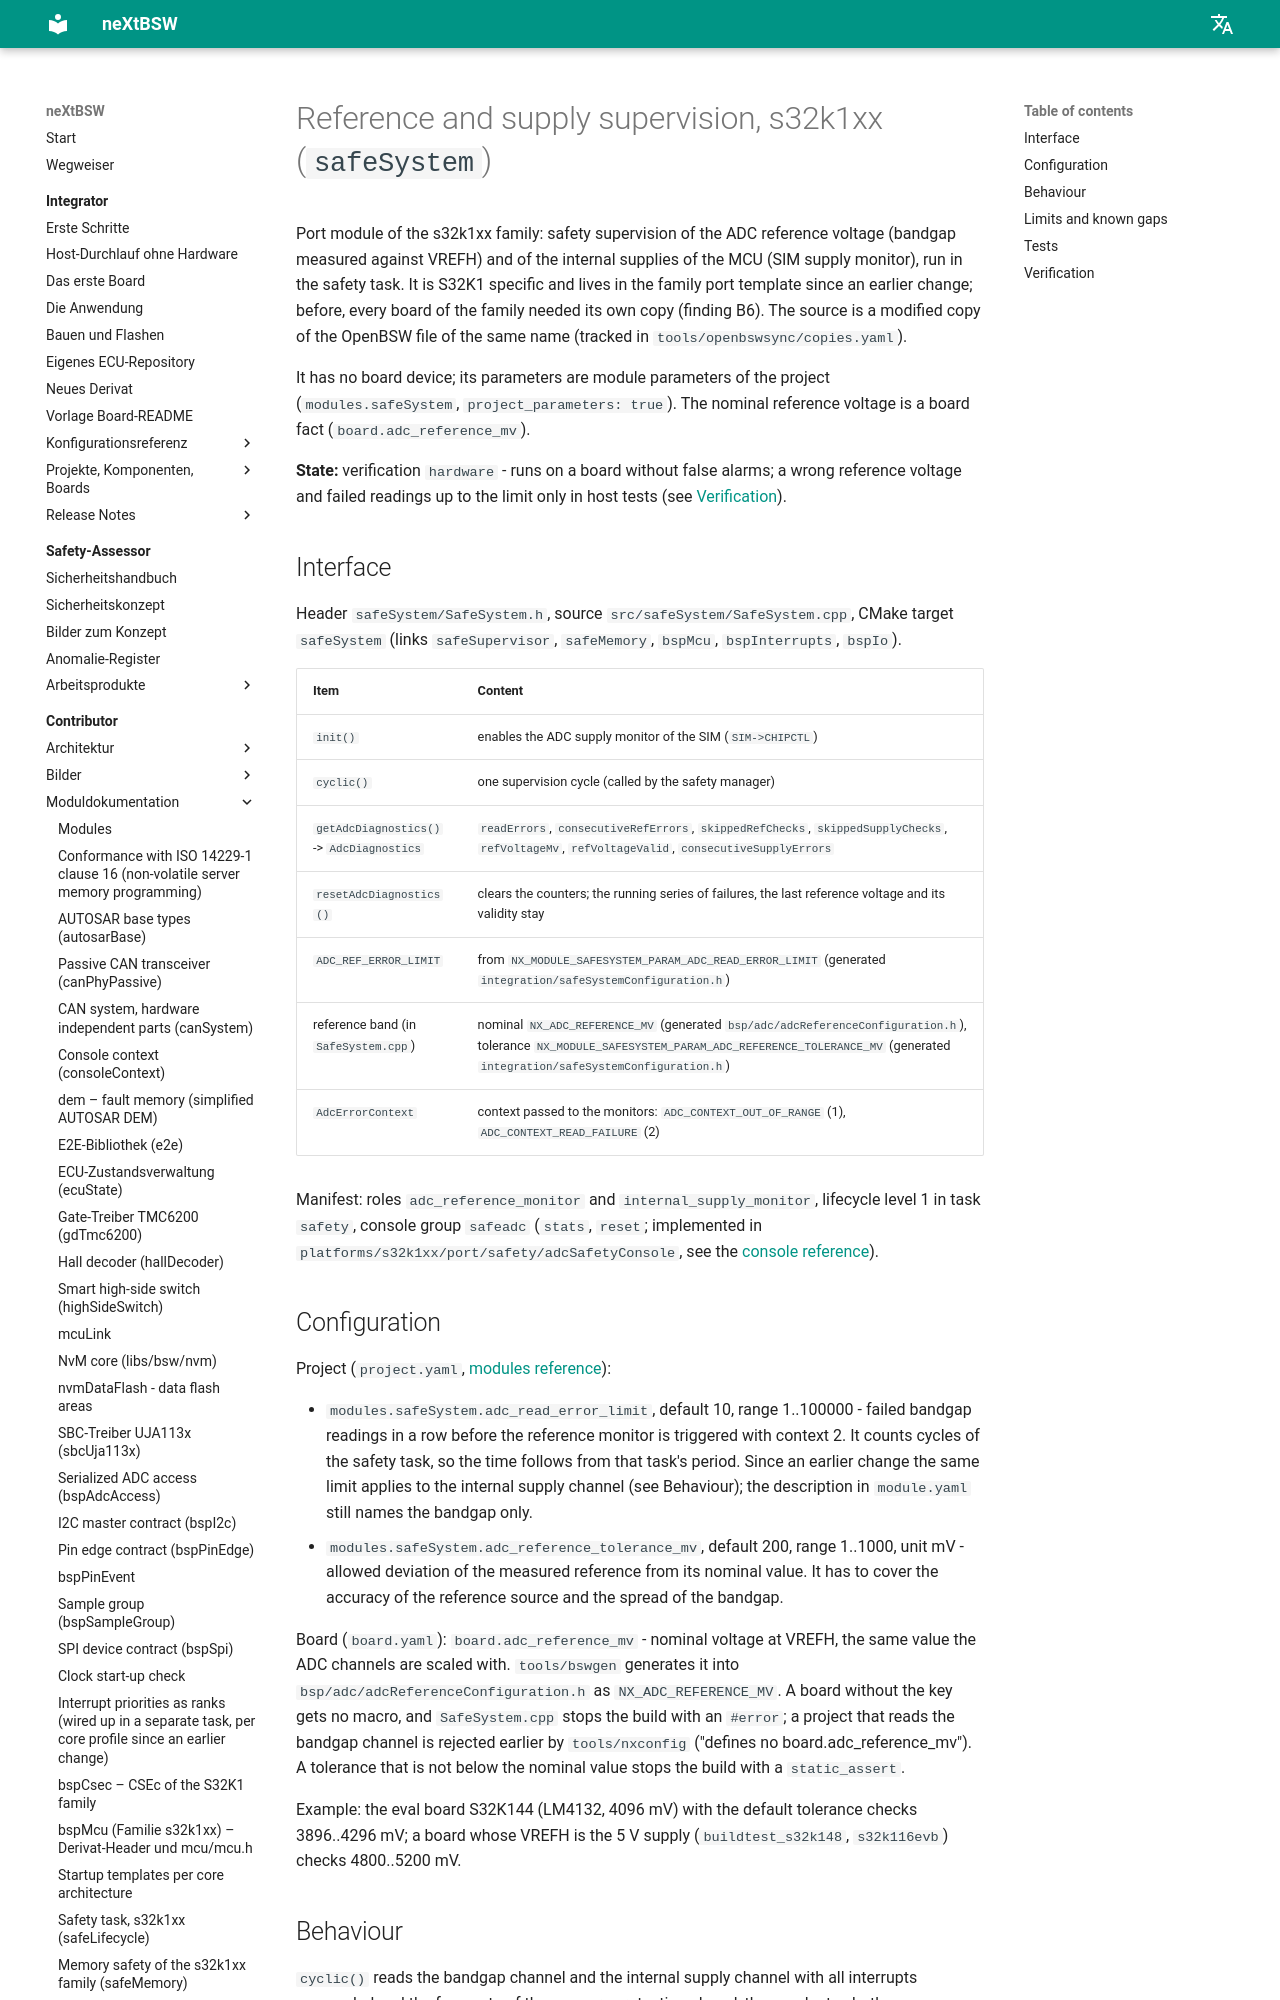

repository: danielsimonreinhardt/neXtBSW · page: 1.0.0/en/platforms/s32k1xx/port/safety/safeSystem/doc/safeSystem/index.html · generator: mkdocs

# Reference and supply supervision, s32k1xx (`safeSystem`)

Port module of the s32k1xx family: safety supervision of the ADC reference voltage (bandgap measured against VREFH)
and of the internal supplies of the MCU (SIM supply monitor), run in the safety task. It is S32K1 specific and lives
in the family port template since PLAT-23; before, every board of the family needed its own copy (finding ARCH-09
B6). The source is a modified copy of the OpenBSW file of the same name (tracked in `tools/openbswsync/copies.yaml`).

It has no board device; its parameters are module parameters of the project (`modules.safeSystem`,
`project_parameters: true`). The nominal reference voltage is a board fact (`board.adc_reference_mv`).

**State:** verification `hardware` - runs on a board without false alarms; a wrong reference voltage and failed
readings up to the limit only in host tests (see [Verification](#verification)).

## Interface

Header `safeSystem/SafeSystem.h`, source `src/safeSystem/SafeSystem.cpp`, CMake target `safeSystem` (links
`safeSupervisor`, `safeMemory`, `bspMcu`, `bspInterrupts`, `bspIo`).

| Item | Content |
|---|---|
| `init()` | enables the ADC supply monitor of the SIM (`SIM->CHIPCTL`) |
| `cyclic()` | one supervision cycle (called by the safety manager) |
| `getAdcDiagnostics()` -> `AdcDiagnostics` | `readErrors`, `consecutiveRefErrors`, `skippedRefChecks`, `skippedSupplyChecks`, `refVoltageMv`, `refVoltageValid`, `consecutiveSupplyErrors` (SYS-41) |
| `resetAdcDiagnostics()` | clears the counters; the running series of failures, the last reference voltage and its validity stay |
| `ADC_REF_ERROR_LIMIT` | from `NX_MODULE_SAFESYSTEM_PARAM_ADC_READ_ERROR_LIMIT` (generated `integration/safeSystemConfiguration.h`) |
| reference band (in `SafeSystem.cpp`) | nominal `NX_ADC_REFERENCE_MV` (generated `bsp/adc/adcReferenceConfiguration.h`), tolerance `NX_MODULE_SAFESYSTEM_PARAM_ADC_REFERENCE_TOLERANCE_MV` (generated `integration/safeSystemConfiguration.h`) |
| `AdcErrorContext` | context passed to the monitors: `ADC_CONTEXT_OUT_OF_RANGE` (1), `ADC_CONTEXT_READ_FAILURE` (2) |

Manifest: roles `adc_reference_monitor` and `internal_supply_monitor`, lifecycle level 1 in task `safety`, console
group `safeadc` (`stats`, `reset`; implemented in `platforms/s32k1xx/port/safety/adcSafetyConsole`, see the
[console reference](../../../../../../doc/reference/console.md#c-safeadc)).

## Configuration

Project (`project.yaml`, [modules reference](../../../../../../doc/reference/modules.md#m-s32k1xx-safesystem)):

- `modules.safeSystem.adc_read_error_limit`, default 10, range 1..100000 - failed bandgap readings in a row before
  the reference monitor is triggered with context 2. It counts cycles of the safety task, so the time follows from
  that task's period. Since SYS-41 the same limit applies to the internal supply channel (see Behaviour); the
  description in `module.yaml` still names the bandgap only.
- `modules.safeSystem.adc_reference_tolerance_mv`, default 200, range 1..1000, unit mV - allowed deviation of the
  measured reference from its nominal value. It has to cover the accuracy of the reference source and the spread of
  the bandgap.

Board (`board.yaml`): `board.adc_reference_mv` - nominal voltage at VREFH, the same value the ADC channels are
scaled with. `tools/bswgen` generates it into `bsp/adc/adcReferenceConfiguration.h` as `NX_ADC_REFERENCE_MV`. A
board without the key gets no macro, and `SafeSystem.cpp` stops the build with an `#error`; a project that reads
the bandgap channel is rejected earlier by `tools/nxconfig` ("defines no board.adc_reference_mv"). A tolerance that
is not below the nominal value stops the build with a `static_assert`.

Example: the eval board S32K144 (LM4132, 4096 mV) with the default tolerance checks 3896..4296 mV; a board whose
VREFH is the 5 V supply (`buildtest_s32k148`, `s32k116evb`) checks 4800..5200 mV.
